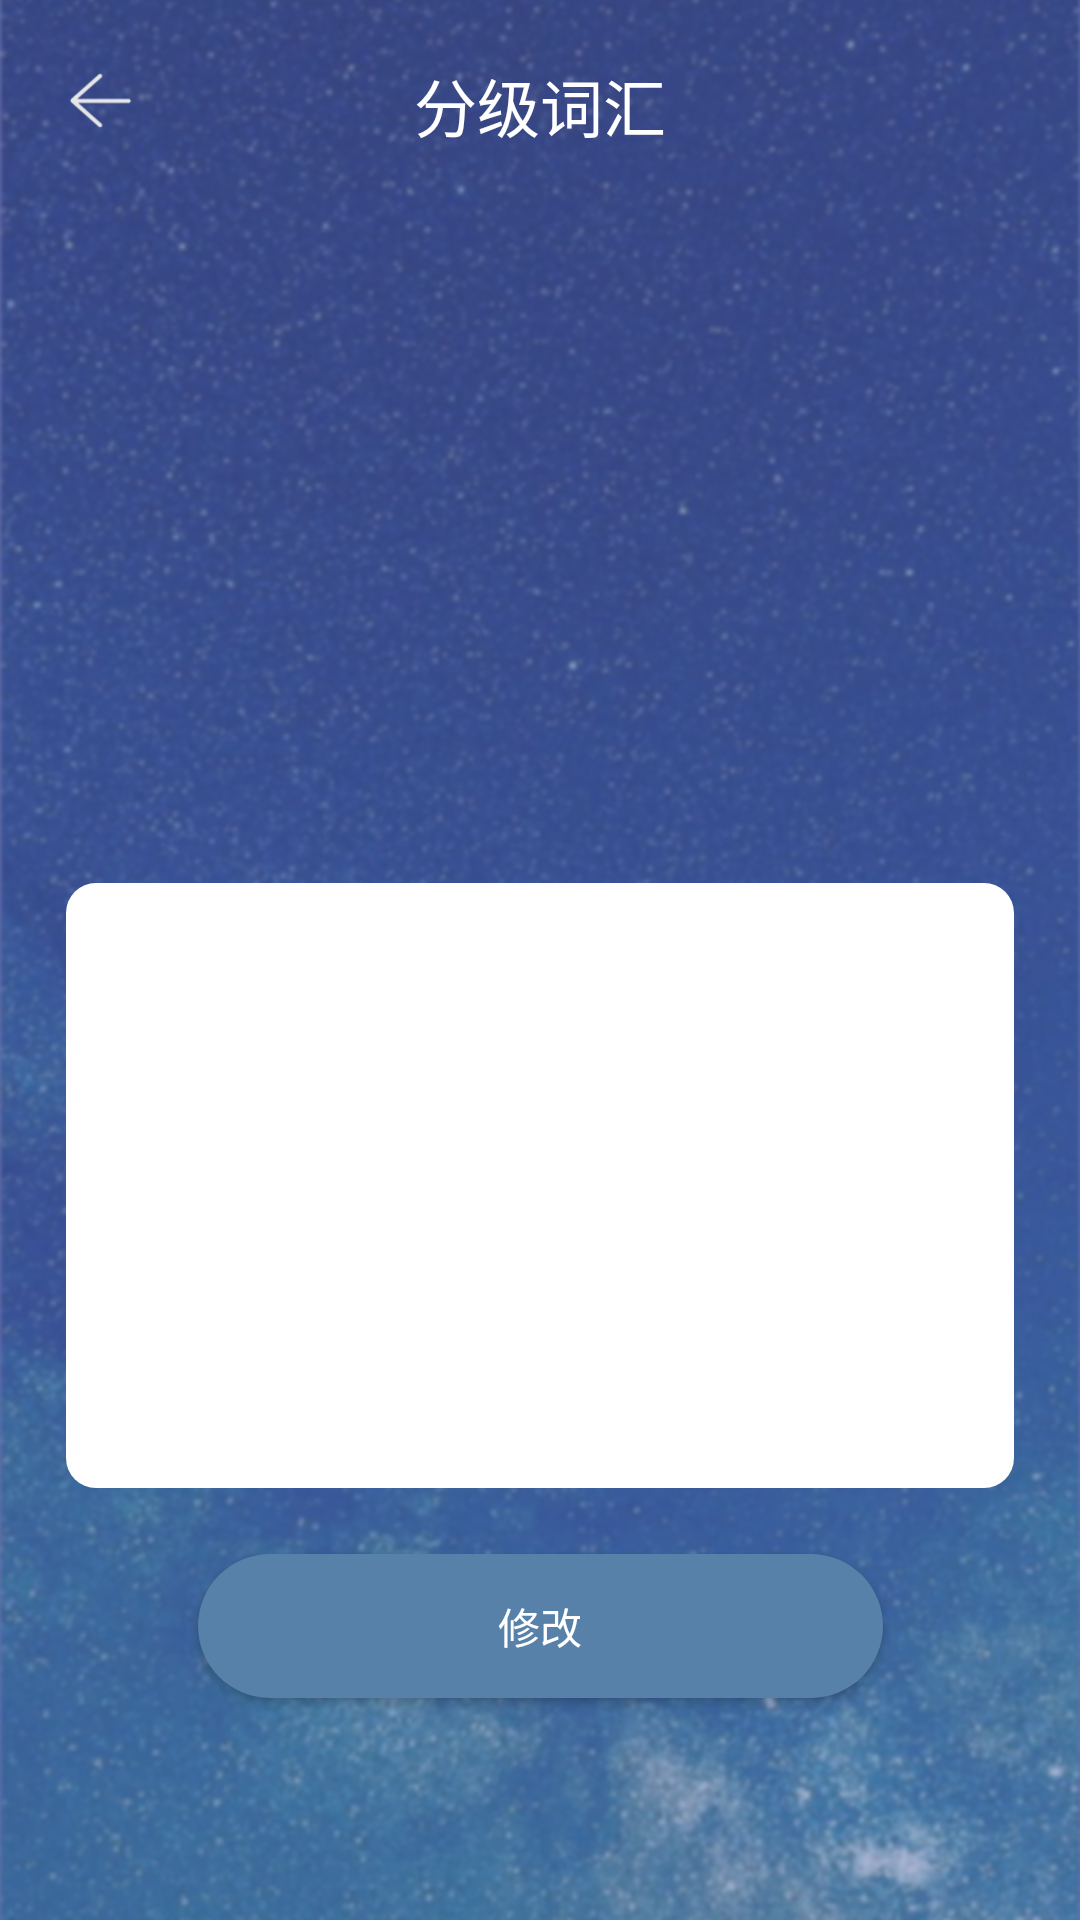

Produce the Android XML layout that renders to this screen, including the resource entries it uses.
<!-- AndroidManifest.xml: application theme MyAppTheme -->
<!-- res/layout/activity_result_evaluation.xml -->
<?xml version="1.0" encoding="utf-8"?>
<androidx.constraintlayout.widget.ConstraintLayout xmlns:android="http://schemas.android.com/apk/res/android"
    xmlns:app="http://schemas.android.com/apk/res-auto"
    xmlns:tools="http://schemas.android.com/tools"
    android:layout_width="match_parent"
    android:layout_height="match_parent"
    android:background="@drawable/bg_main"
    tools:context=".UI.ResultEvaluationActivity">

  <androidx.recyclerview.widget.RecyclerView
      android:id="@+id/rv_result"
      android:layout_width="match_parent"
      android:layout_height="0dp"
      app:layout_constraintBottom_toTopOf="@+id/guideline19"
      app:layout_constraintHeight_default="spread"
      app:layout_constraintTop_toTopOf="@+id/guideline18" />




















  <ScrollView
      android:layout_width="match_parent"
      android:layout_height="0dp"
      android:padding="@dimen/text_evaluation_padding"
      android:layout_marginHorizontal="@dimen/text_evaluation_marginHorizontal"
      android:background="@drawable/bg_edit_text"
      app:layout_constraintBottom_toTopOf="@+id/guideline21"
      app:layout_constraintEnd_toEndOf="parent"
      app:layout_constraintHeight_default="spread"
      app:layout_constraintStart_toStartOf="parent"
      app:layout_constraintTop_toTopOf="@+id/guideline20"
      >
    <EditText
        android:id="@+id/et_text"
        android:layout_width="match_parent"
        android:layout_height="wrap_content"
        android:textSize="@dimen/edit_text_textSize"
        android:background="@color/white"
        />

  </ScrollView>


  <Button
      android:id="@+id/btn_evaluation_again"
      android:layout_width="@dimen/btn_mark_width"
      android:layout_height="wrap_content"
      android:layout_marginTop="@dimen/text_evaluation_marginHorizontal"
      android:textColor="@color/white"
      android:background="@drawable/bg_btn_mark"
      android:text="修改"
      app:layout_constraintEnd_toEndOf="parent"
      app:layout_constraintStart_toStartOf="parent"
      app:layout_constraintTop_toBottomOf="@+id/guideline21"></Button>
  <androidx.constraintlayout.widget.Guideline
      android:id="@+id/guideline18"
      android:layout_width="wrap_content"
      android:layout_height="wrap_content"
      android:orientation="horizontal"
      app:layout_constraintGuide_percent="0.157" />

  <androidx.constraintlayout.widget.Guideline
      android:id="@+id/guideline19"
      android:layout_width="wrap_content"
      android:layout_height="wrap_content"
      android:orientation="horizontal"
      app:layout_constraintGuide_percent="0.43" />


  <androidx.constraintlayout.widget.Guideline
      android:id="@+id/guideline20"
      android:layout_width="wrap_content"
      android:layout_height="wrap_content"
      android:orientation="horizontal"
      app:layout_constraintGuide_percent="0.46" />


  <androidx.constraintlayout.widget.Guideline
      android:id="@+id/guideline21"
      android:layout_width="wrap_content"
      android:layout_height="wrap_content"
      android:orientation="horizontal"
      app:layout_constraintGuide_percent="0.775" />

  <include
      android:id="@+id/include"
      layout="@layout/nav_bar"
      app:layout_constraintEnd_toEndOf="parent"
      app:layout_constraintStart_toStartOf="parent"
      app:layout_constraintTop_toTopOf="parent"></include>


</androidx.constraintlayout.widget.ConstraintLayout>
<!-- res/layout/nav_bar.xml (included above) -->
<?xml version="1.0" encoding="utf-8"?>
<FrameLayout xmlns:android="http://schemas.android.com/apk/res/android"
    android:layout_width="match_parent"
    android:layout_height="@dimen/navBarHeight"
    android:background="@color/tab_background">

<ImageView
    android:id="@+id/iv_back"
    android:layout_width="23dp"
    android:layout_height="23dp"
    android:src="@drawable/icon_back"
    android:layout_margin="@dimen/text_evaluation_marginHorizontal"
    />

    <TextView
        android:id="@+id/tv_title"
        android:layout_width="wrap_content"
        android:layout_height="wrap_content"
        android:textSize="@dimen/text_view_title_textSize"
        android:text="@string/nav_title"
        android:textColor="@color/white"
        android:layout_gravity="center"
        />
</FrameLayout>
<!-- resources referenced by this layout -->
<resources>
  <color name="tab_background">#00FFFFFF</color>
  <color name="white">#FFFFFFFF</color>
  <dimen name="btn_mark_width">228.33dp</dimen>
  <dimen name="edit_text_textSize">15sp</dimen>
  <dimen name="navBarHeight">70dp</dimen>
  <dimen name="text_evaluation_marginHorizontal">22dp</dimen>
  <dimen name="text_evaluation_padding">20dp</dimen>
  <dimen name="text_view_title_textSize">21sp</dimen>
  <!-- drawable bg_btn_mark (drawable) -->
  <?xml version="1.0" encoding="utf-8"?>
  <selector xmlns:android="http://schemas.android.com/apk/res/android">
  <item>
      <shape android:shape="rectangle">
          <solid android:color="@color/btn_mark"/>
          <corners android:radius="@dimen/btn_upload_radius"></corners>
      </shape>
  </item>
  </selector>
  <!-- drawable bg_edit_text (drawable) -->
  <?xml version="1.0" encoding="utf-8"?>
  <selector xmlns:android="http://schemas.android.com/apk/res/android">
      <item>
          <shape android:shape="rectangle">
              <solid android:color="@color/white"/>
              <corners android:radius="@dimen/edit_text_radius"></corners>
          </shape>
      </item>
  </selector>
  <!-- drawable bg_main: png bitmap (drawable-xxhdpi, 490121 bytes) -->
  <!-- drawable icon_back: png bitmap (drawable-xxhdpi, 1814 bytes) -->
  <string name="nav_title">分级词汇</string>
  <style name="MyAppTheme" parent="AppTheme">
          <item name="background">@drawable/bg_main</item>
          <item name="android:textColor">@color/white</item>
      </style>
  <color name="btn_mark">#5781A8</color>
  <dimen name="btn_upload_radius">30dp</dimen>
  <dimen name="edit_text_radius">10dp</dimen>
  <style name="AppTheme" parent="Theme.AppCompat.Light.NoActionBar">
          <item name="windowActionBar">false</item>
          <item name="windowNoTitle">true</item>
      </style>
</resources>
